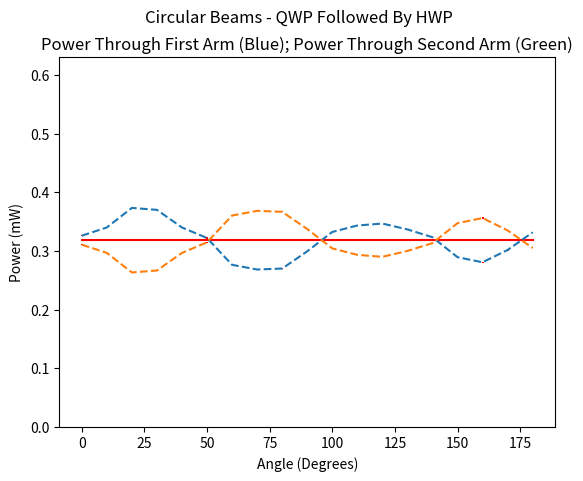

Here is the Python script that generated this plot:
import matplotlib.pyplot as plt
import numpy as np

def f1(t):
    return pow(np.sin(2*t),2)

def f2(t):
    return pow(np.cos(2*t),2)

myrange = np.arange(0,190,10)
values1 = float(3.334/10000)*np.array([978,1020,1120,1110,1020,966,829,805,810,898,997,1030,1040,1010,970,868,842,905,995])
values2 = float(3.334/10000)*1910*np.ones(values1.shape) - values1
yerr = float(3.334/10000)*np.array([1,0,0,1,0,3,1,1,2,2,0,0,0,0,2,2,3,3,0])

plt.figure(1)
plt.title('Power Through First Arm')
plt.ylabel('Power (mW)')
plt.xlabel('Angle (Degrees)')
plt.errorbar(myrange, values1, yerr=yerr, ecolor = 'r', linestyle= '--')
plt.errorbar(myrange, values2, yerr=yerr, ecolor = 'r', linestyle= '--')
plt.plot(myrange, float(3.334/20000)*1910*np.ones(values1.shape), 'r')
plt.title('Power Through First Arm (Blue); Power Through Second Arm (Green)')
plt.ylim((0,0.63))
plt.suptitle('Circular Beams - QWP Followed By HWP')
plt.show()
